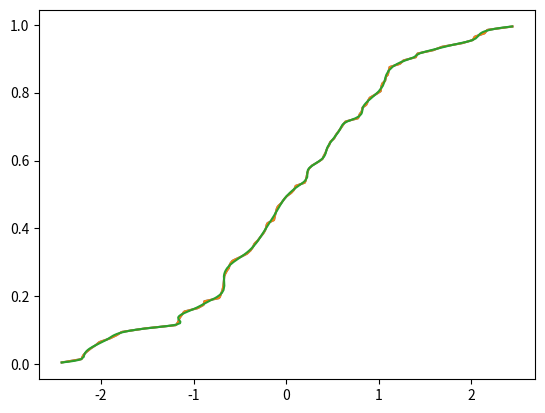

Recreate this plot in Python.
"""
from David Huard's scipy sandbox, also attached to a ticket and
in the matplotlib-user mailinglist  (links ???)


Notes
=====

out of bounds interpolation raises exception and would not be completely
defined ::

>>> scoreatpercentile(x, [0,25,50,100])
Traceback (most recent call last):
...
    raise ValueError("A value in x_new is below the interpolation "
ValueError: A value in x_new is below the interpolation range.
>>> percentileofscore(x, [-50, 50])
Traceback (most recent call last):
...
    raise ValueError("A value in x_new is below the interpolation "
ValueError: A value in x_new is below the interpolation range.


idea
====

histogram and empirical interpolated distribution
-------------------------------------------------

dual constructor
* empirical cdf : cdf on all observations through linear interpolation
* binned cdf : based on histogram
both should work essentially the same, although pdf of empirical has
many spikes, fluctuates a lot
- alternative: binning based on interpolated cdf : example in script
* ppf: quantileatscore based on interpolated cdf
* rvs : generic from ppf
* stats, expectation ? how does integration wrt cdf work - theory?

Problems
* limits, lower and upper bound of support
  does not work or is undefined with empirical cdf and interpolation
* extending bounds ?
  matlab has pareto tails for empirical distribution, breaks linearity

empirical distribution with higher order interpolation
------------------------------------------------------

* should work easily enough with interpolating splines
* not piecewise linear
* can use pareto (or other) tails
* ppf how do I get the inverse function of a higher order spline?
  Chuck: resample and fit spline to inverse function
  this will have an approximation error in the inverse function
* -> does not work: higher order spline does not preserve monotonicity
  see mailing list for response to my question
* pmf from derivative available in spline

-> forget this and use kernel density estimator instead


bootstrap/empirical distribution:
---------------------------------

discrete distribution on real line given observations
what's defined?
* cdf : step function
* pmf : points with equal weight 1/nobs
* rvs : resampling
* ppf : quantileatscore on sample?
* moments : from data ?
* expectation ? sum_{all observations x} [func(x) * pmf(x)]
* similar for discrete distribution on real line
* References : ?
* what's the point? most of it is trivial, just for the record ?


Created on Monday, May 03, 2010, 11:47:03 AM
Author: josef-pktd, parts based on David Huard
License: BSD

"""

import numpy as np
import scipy.interpolate as interpolate


def scoreatpercentile(data, percentile):
    """Return the score at the given percentile of the data.

    Example:
        >>> data = randn(100)
            >>> scoreatpercentile(data, 50)

        will return the median of sample `data`.
    """
    per = np.array(percentile)
    cdf = empiricalcdf(data)
    interpolator = interpolate.interp1d(np.sort(cdf), np.sort(data))
    return interpolator(per / 100.0)


def percentileofscore(data, score):
    """Return the percentile-position of score relative to data.

    score: Array of scores at which the percentile is computed.

    Return percentiles (0-100).

    Example
            r = randn(50)
        x = linspace(-2,2,100)
        percentileofscore(r,x)

    Raise an error if the score is outside the range of data.
    """
    cdf = empiricalcdf(data)
    interpolator = interpolate.interp1d(np.sort(data), np.sort(cdf))
    return interpolator(score) * 100.0


def empiricalcdf(data, method="Hazen"):
    """Return the empirical cdf.

    Methods available:
        Hazen:       (i-0.5)/N
            Weibull:     i/(N+1)
        Chegodayev:  (i-.3)/(N+.4)
        Cunnane:     (i-.4)/(N+.2)
        Gringorten:  (i-.44)/(N+.12)
        California:  (i-1)/N

    Where i goes from 1 to N.
    """

    i = np.argsort(np.argsort(data)) + 1.0
    N = len(data)
    method = method.lower()
    if method == "hazen":
        cdf = (i - 0.5) / N
    elif method == "weibull":
        cdf = i / (N + 1.0)
    elif method == "california":
        cdf = (i - 1.0) / N
    elif method == "chegodayev":
        cdf = (i - 0.3) / (N + 0.4)
    elif method == "cunnane":
        cdf = (i - 0.4) / (N + 0.2)
    elif method == "gringorten":
        cdf = (i - 0.44) / (N + 0.12)
    else:
        raise ValueError("Unknown method. Choose among Weibull, Hazen," "Chegodayev, Cunnane, Gringorten and California.")

    return cdf


class HistDist:
    """Distribution with piecewise linear cdf, pdf is step function

    can be created from empiricial distribution or from a histogram (not done yet)

    work in progress, not finished


    """

    def __init__(self, data):
        self.data = np.atleast_1d(data)
        self.binlimit = np.array([self.data.min(), self.data.max()])
        sortind = np.argsort(data)
        self._datasorted = data[sortind]
        self.ranking = np.argsort(sortind)

        cdf = self.empiricalcdf()
        self._empcdfsorted = np.sort(cdf)
        self.cdfintp = interpolate.interp1d(self._datasorted, self._empcdfsorted)
        self.ppfintp = interpolate.interp1d(self._empcdfsorted, self._datasorted)

    def empiricalcdf(self, data=None, method="Hazen"):
        """Return the empirical cdf.

        Methods available:
            Hazen:       (i-0.5)/N
                Weibull:     i/(N+1)
            Chegodayev:  (i-.3)/(N+.4)
            Cunnane:     (i-.4)/(N+.2)
            Gringorten:  (i-.44)/(N+.12)
            California:  (i-1)/N

        Where i goes from 1 to N.
        """

        if data is None:
            data = self.data
            i = self.ranking
        else:
            i = np.argsort(np.argsort(data)) + 1.0

        N = len(data)
        method = method.lower()
        if method == "hazen":
            cdf = (i - 0.5) / N
        elif method == "weibull":
            cdf = i / (N + 1.0)
        elif method == "california":
            cdf = (i - 1.0) / N
        elif method == "chegodayev":
            cdf = (i - 0.3) / (N + 0.4)
        elif method == "cunnane":
            cdf = (i - 0.4) / (N + 0.2)
        elif method == "gringorten":
            cdf = (i - 0.44) / (N + 0.12)
        else:
            raise ValueError("Unknown method. Choose among Weibull, Hazen," "Chegodayev, Cunnane, Gringorten and California.")

        return cdf

    def cdf_emp(self, score):
        """
        this is score in dh

        """
        return self.cdfintp(score)
        # return percentileofscore(self.data, score)

    def ppf_emp(self, quantile):
        """
        this is score in dh

        """
        return self.ppfintp(quantile)
        # return scoreatpercentile(self.data, quantile*100)

    # from DHuard http://old.nabble.com/matplotlib-f2903.html
    def optimize_binning(self, method="Freedman"):
        """Find the optimal number of bins and update the bin countaccordingly.
        Available methods : Freedman
                            Scott
        """

        nobs = len(self.data)
        if method == "Freedman":
            IQR = self.ppf_emp(0.75) - self.ppf_emp(0.25)  # Interquantile range(75% -25%)
            width = 2 * IQR * nobs ** (-1.0 / 3)

        elif method == "Scott":
            width = 3.49 * np.std(self.data) * nobs ** (-1.0 / 3)

        self.nbin = np.ptp(self.binlimit) / width
        return self.nbin


# changes: josef-pktd
if __name__ == "__main__":
    import matplotlib.pyplot as plt

    nobs = 100
    x = np.random.randn(nobs)

    examples = [2]
    if 1 in examples:
        empiricalcdf(x)
        print(percentileofscore(x, 0.5))
        print(scoreatpercentile(x, 50))
        xsupp = np.linspace(x.min(), x.max())
        pos = percentileofscore(x, xsupp)
        plt.plot(xsupp, pos)
        # perc = np.linspace(2.5, 97.5)
        # plt.plot(scoreatpercentile(x, perc), perc)
        plt.plot(scoreatpercentile(x, pos), pos + 1)

        # emp = interpolate.PiecewisePolynomial(np.sort(empiricalcdf(x)), np.sort(x))
        emp = interpolate.InterpolatedUnivariateSpline(np.sort(x), np.sort(empiricalcdf(x)), k=1)
        pdfemp = np.array([emp.derivatives(xi)[1] for xi in xsupp])
        plt.figure()
        plt.plot(xsupp, pdfemp)
        cdf_ongrid = emp(xsupp)
        plt.figure()
        plt.plot(xsupp, cdf_ongrid)

        # get pdf from interpolated cdf on a regular grid
        plt.figure()
        plt.step(xsupp[:-1], np.diff(cdf_ongrid) / np.diff(xsupp))

        # reduce number of bins/steps
        xsupp2 = np.linspace(x.min(), x.max(), 25)
        plt.figure()
        plt.step(xsupp2[:-1], np.diff(emp(xsupp2)) / np.diff(xsupp2))

        # pdf using 25 original observations, every (nobs/25)th
        xso = np.sort(x)
        xs = xso[:: nobs / 25]
        plt.figure()
        plt.step(xs[:-1], np.diff(emp(xs)) / np.diff(xs))
        # lower end looks strange

    histd = HistDist(x)
    print(histd.optimize_binning())
    print(histd.cdf_emp(histd.binlimit))
    print(histd.ppf_emp([0.25, 0.5, 0.75]))
    print(histd.cdf_emp([-0.5, -0.25, 0, 0.25, 0.5]))

    xsupp = np.linspace(x.min(), x.max(), 500)
    emp = interpolate.InterpolatedUnivariateSpline(np.sort(x), np.sort(empiricalcdf(x)), k=1)
    # pdfemp = np.array([emp.derivatives(xi)[1] for xi in xsupp])
    # plt.figure()
    # plt.plot(xsupp,pdfemp)
    cdf_ongrid = emp(xsupp)
    plt.figure()
    plt.plot(xsupp, cdf_ongrid)
    ppfintp = interpolate.InterpolatedUnivariateSpline(cdf_ongrid, xsupp, k=3)

    ppfs = ppfintp(cdf_ongrid)
    plt.plot(ppfs, cdf_ongrid)
    # ppfemp=interpolate.InterpolatedUnivariateSpline(np.sort(empiricalcdf(x)),np.sort(x),k=3)
    # Do not use interpolating splines for function approximation
    # with s=0.03 the spline is monotonic at the evaluated values
    ppfemp = interpolate.UnivariateSpline(np.sort(empiricalcdf(x)), np.sort(x), k=3, s=0.03)
    ppfe = ppfemp(cdf_ongrid)
    plt.plot(ppfe, cdf_ongrid)

    print("negative density")
    print("(np.diff(ppfs)).min()", (np.diff(ppfs)).min())
    print("(np.diff(cdf_ongrid)).min()", (np.diff(cdf_ongrid)).min())
    # plt.show()
